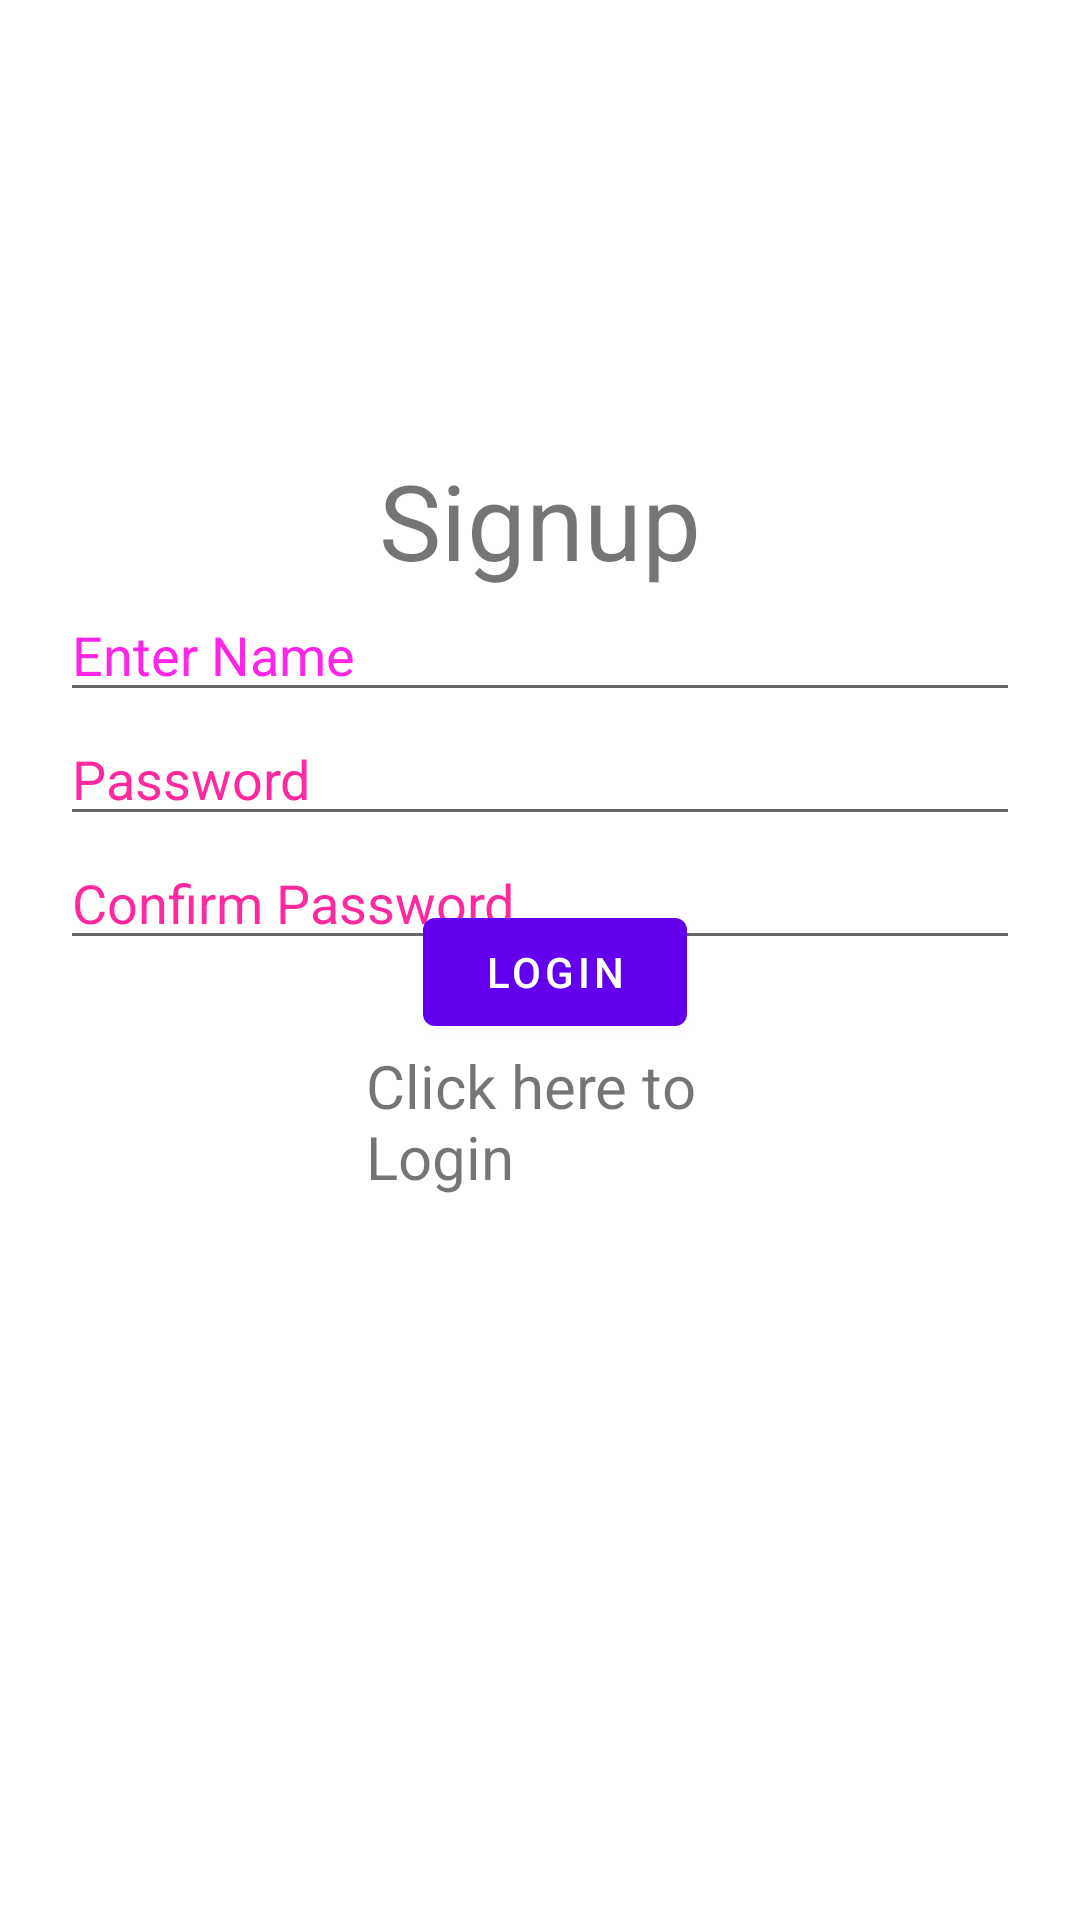

Layout XML and referenced resources for this Android screen:
<!-- AndroidManifest.xml: application theme Theme.Kirana -->
<!-- res/layout/activity_signup.xml -->
<?xml version = "1.0" encoding = "utf-8"?>
<RelativeLayout xmlns:android = "http://schemas.android.com/apk/res/android"
    xmlns:tools = "http://schemas.android.com/tools" android:layout_width="match_parent"
    android:layout_height = "match_parent" android:paddingLeft= "20dp"
    android:paddingRight = "20dp"
    android:paddingTop = "150dp"
    android:paddingBottom = "20dp" tools:context = ".MainActivity">


    <TextView
        android:id="@+id/textview"
        android:layout_width="wrap_content"
        android:layout_height="wrap_content"
        android:layout_alignParentTop="false"
        android:layout_centerHorizontal="true"
        android:layout_centerHo="true"
        android:text="Signup"
        android:textSize="35dp" />

    <EditText
        android:id="@+id/editText"
        android:layout_width="wrap_content"
        android:layout_height="wrap_content"
        android:layout_alignParentStart="true"
        android:layout_alignParentLeft="true"
        android:layout_alignParentEnd="true"
        android:layout_alignParentRight="true"
        android:layout_marginTop="46dp"
        android:focusable="true"
        android:hint="Enter Name"
        android:textColorHighlight="#ff7eff15"
        android:textColorHint="#ffff25e6" />

    <EditText
        android:id="@+id/editText2"
        android:layout_width="wrap_content"
        android:layout_height="wrap_content"
        android:layout_below="@+id/editText"
        android:layout_alignEnd="@+id/editText"
        android:layout_alignRight="@+id/editText"
        android:layout_alignParentStart="true"
        android:layout_alignParentLeft="true"
        android:ems="10"
        android:hint="Password"
        android:inputType="textPassword"
        android:textColorHint="#ffff299f" />


    <EditText
        android:id="@+id/editText3"
        android:layout_width="wrap_content"
        android:layout_height="wrap_content"
        android:layout_below="@+id/editText2"
        android:layout_alignEnd="@+id/editText"
        android:layout_alignRight="@+id/editText"
        android:layout_alignParentStart="true"
        android:layout_alignParentLeft="true"
        android:ems="10"
        android:hint="Confirm Password"
        android:inputType="textPassword"
        android:textColorHint="#ffff299f" />

    <TextView
        android:layout_width="match_parent"
        android:layout_height="wrap_content"
        android:layout_below="@+id/editText"
        android:layout_alignEnd="@+id/editText"
        android:layout_alignRight="@+id/editText"
        android:layout_alignParentStart="true"
        android:layout_alignParentLeft="true"
        android:layout_marginStart="102dp"
        android:layout_marginLeft="70dp"
        android:layout_marginTop="111dp"
        android:layout_marginEnd="70dp"
        android:layout_marginRight="58dp"
        android:ems="10"
        android:text="Click here to Login"
        android:textSize="20sp" />

    <Button
        android:id="@+id/button"
        android:layout_width="wrap_content"
        android:layout_height="wrap_content"
        android:layout_alignParentBottom="true"
        android:layout_centerHorizontal="true"
        android:layout_marginEnd="-103dp"
        android:layout_marginRight="-103dp"
        android:layout_marginBottom="272dp"
        android:layout_toStartOf="@+id/textview"
        android:layout_toLeftOf="@+id/textview"
        android:text="login" />


</RelativeLayout>
<!-- resources referenced by this layout -->
<resources>
  <style name="Theme.Kirana" parent="Theme.MaterialComponents.DayNight.DarkActionBar">
          
          <item name="colorPrimary">@color/purple_500</item>
          <item name="colorPrimaryVariant">@color/purple_700</item>
          <item name="colorOnPrimary">@color/white</item>
          
          <item name="colorSecondary">@color/teal_200</item>
          <item name="colorSecondaryVariant">@color/teal_700</item>
          <item name="colorOnSecondary">@color/black</item>
          
          <item name="android:statusBarColor" tools:targetApi="l">?attr/colorPrimaryVariant</item>
          
      </style>
  <!-- not gathered from this repository: default colours our renderer supplied (Android Studio template values) -->
  <color name="purple_500">#FF6200EE</color>
  <color name="purple_700">#FF3700B3</color>
  <color name="teal_200">#FF03DAC5</color>
  <color name="teal_700">#FF018786</color>
  <color name="black">#FF000000</color>
  <color name="white">#FFFFFFFF</color>
</resources>
